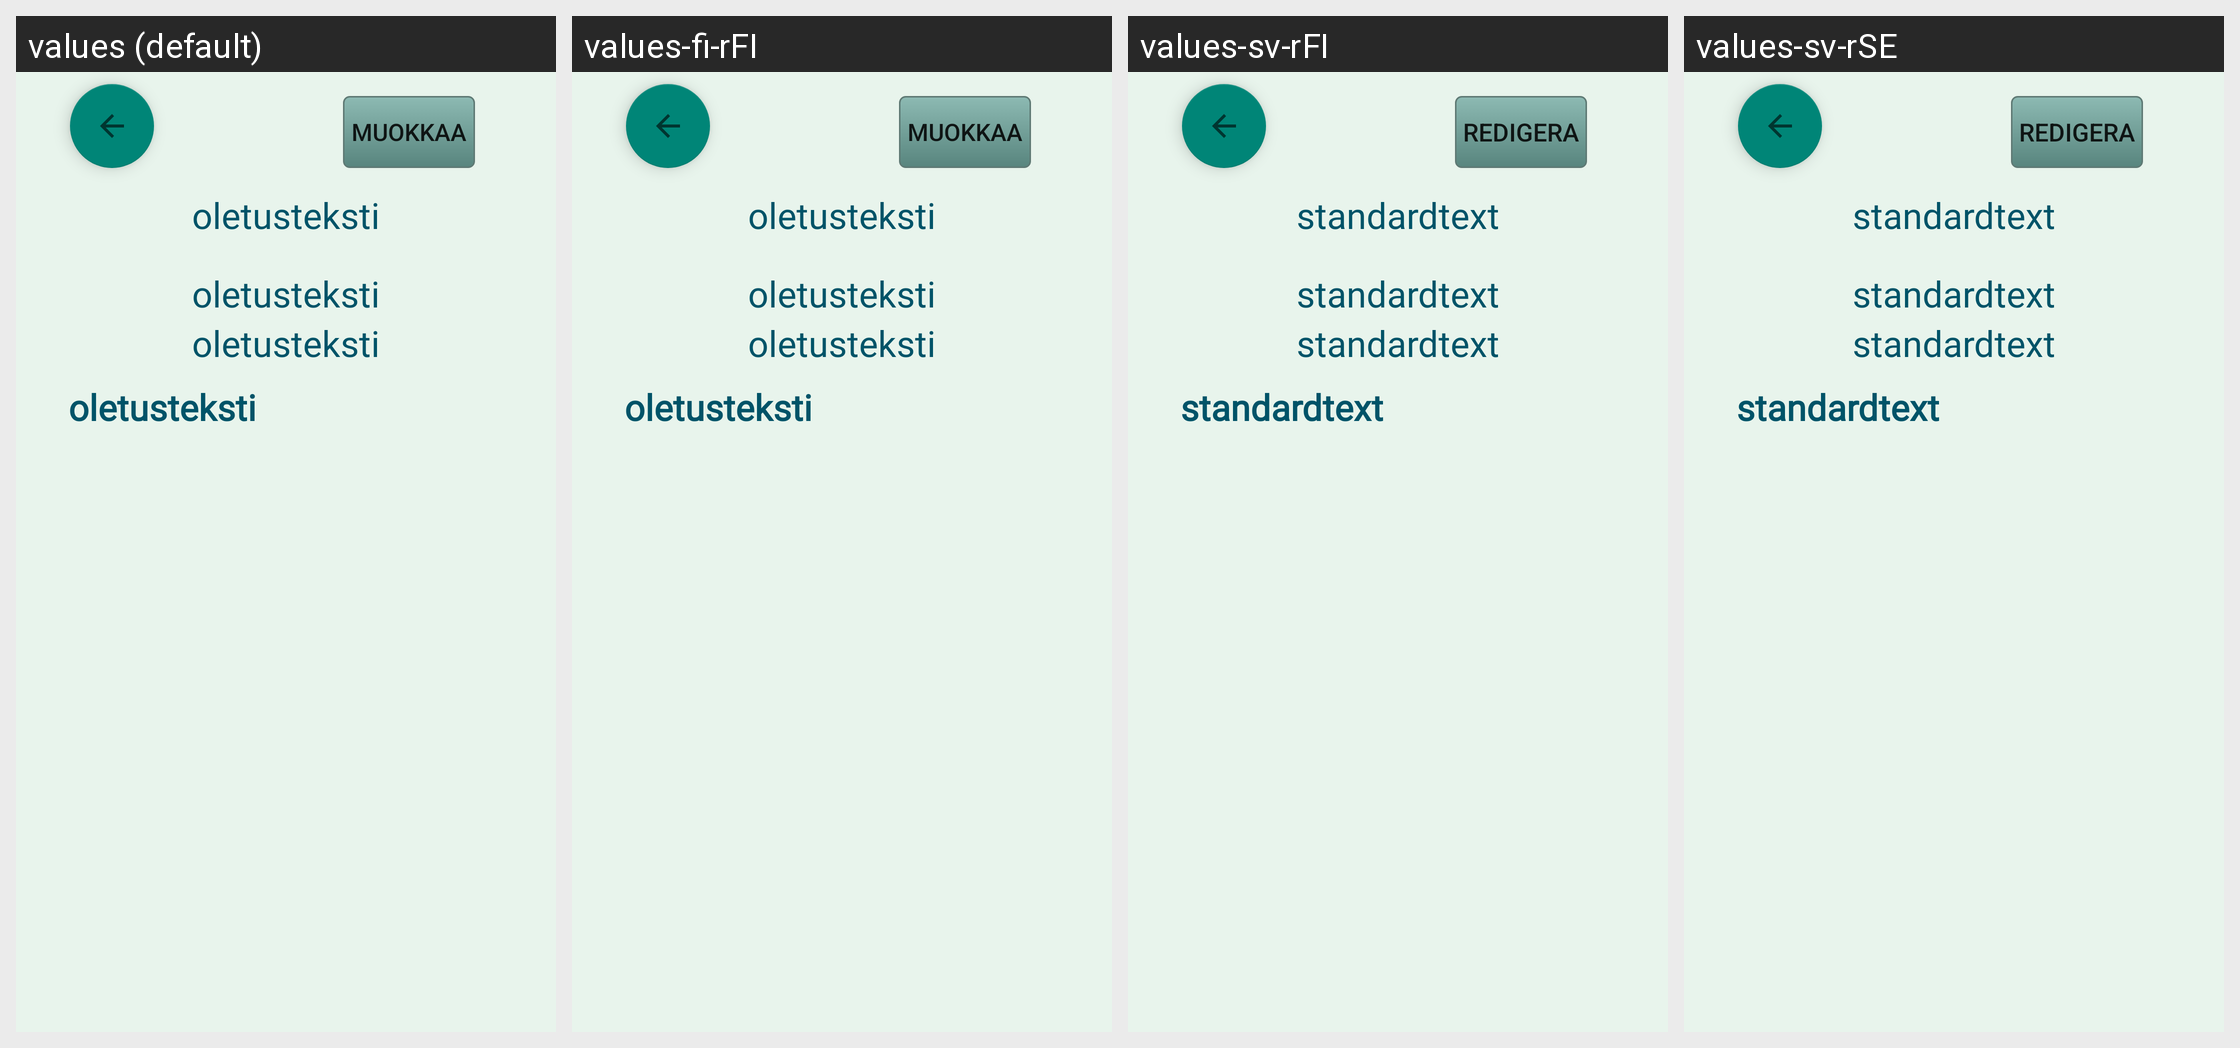

Locale-by-locale string values for the Android screen shown in this grid:
Android screen res/layout/activity_tyhja.xml rendered under 4 locales, left to right: values (default), values-fi-rFI, values-sv-rFI, values-sv-rSE. Device: Nexus 5 (rendered at 1080×1920; each locale shown at half size, 540×960, under a caption strip naming it); theme Theme.paateematerveyssovellus.
Other locales in the repository, not shown: values-en-rGB, values-en-rUS.
Strings drawn on this screen, with the default value and each locale's value (text and hints the layout hard-codes, and strings that could not be matched under every locale, appear in the picture but are not listed):

oletustextview
  values: oletusteksti
  values-fi-rFI: oletusteksti
  values-sv-rFI: standardtext
  values-sv-rSE: standardtext

buttonMuokkaa
  values: Muokkaa
  values-fi-rFI: Muokkaa
  values-sv-rFI: Redigera
  values-sv-rSE: Redigera
